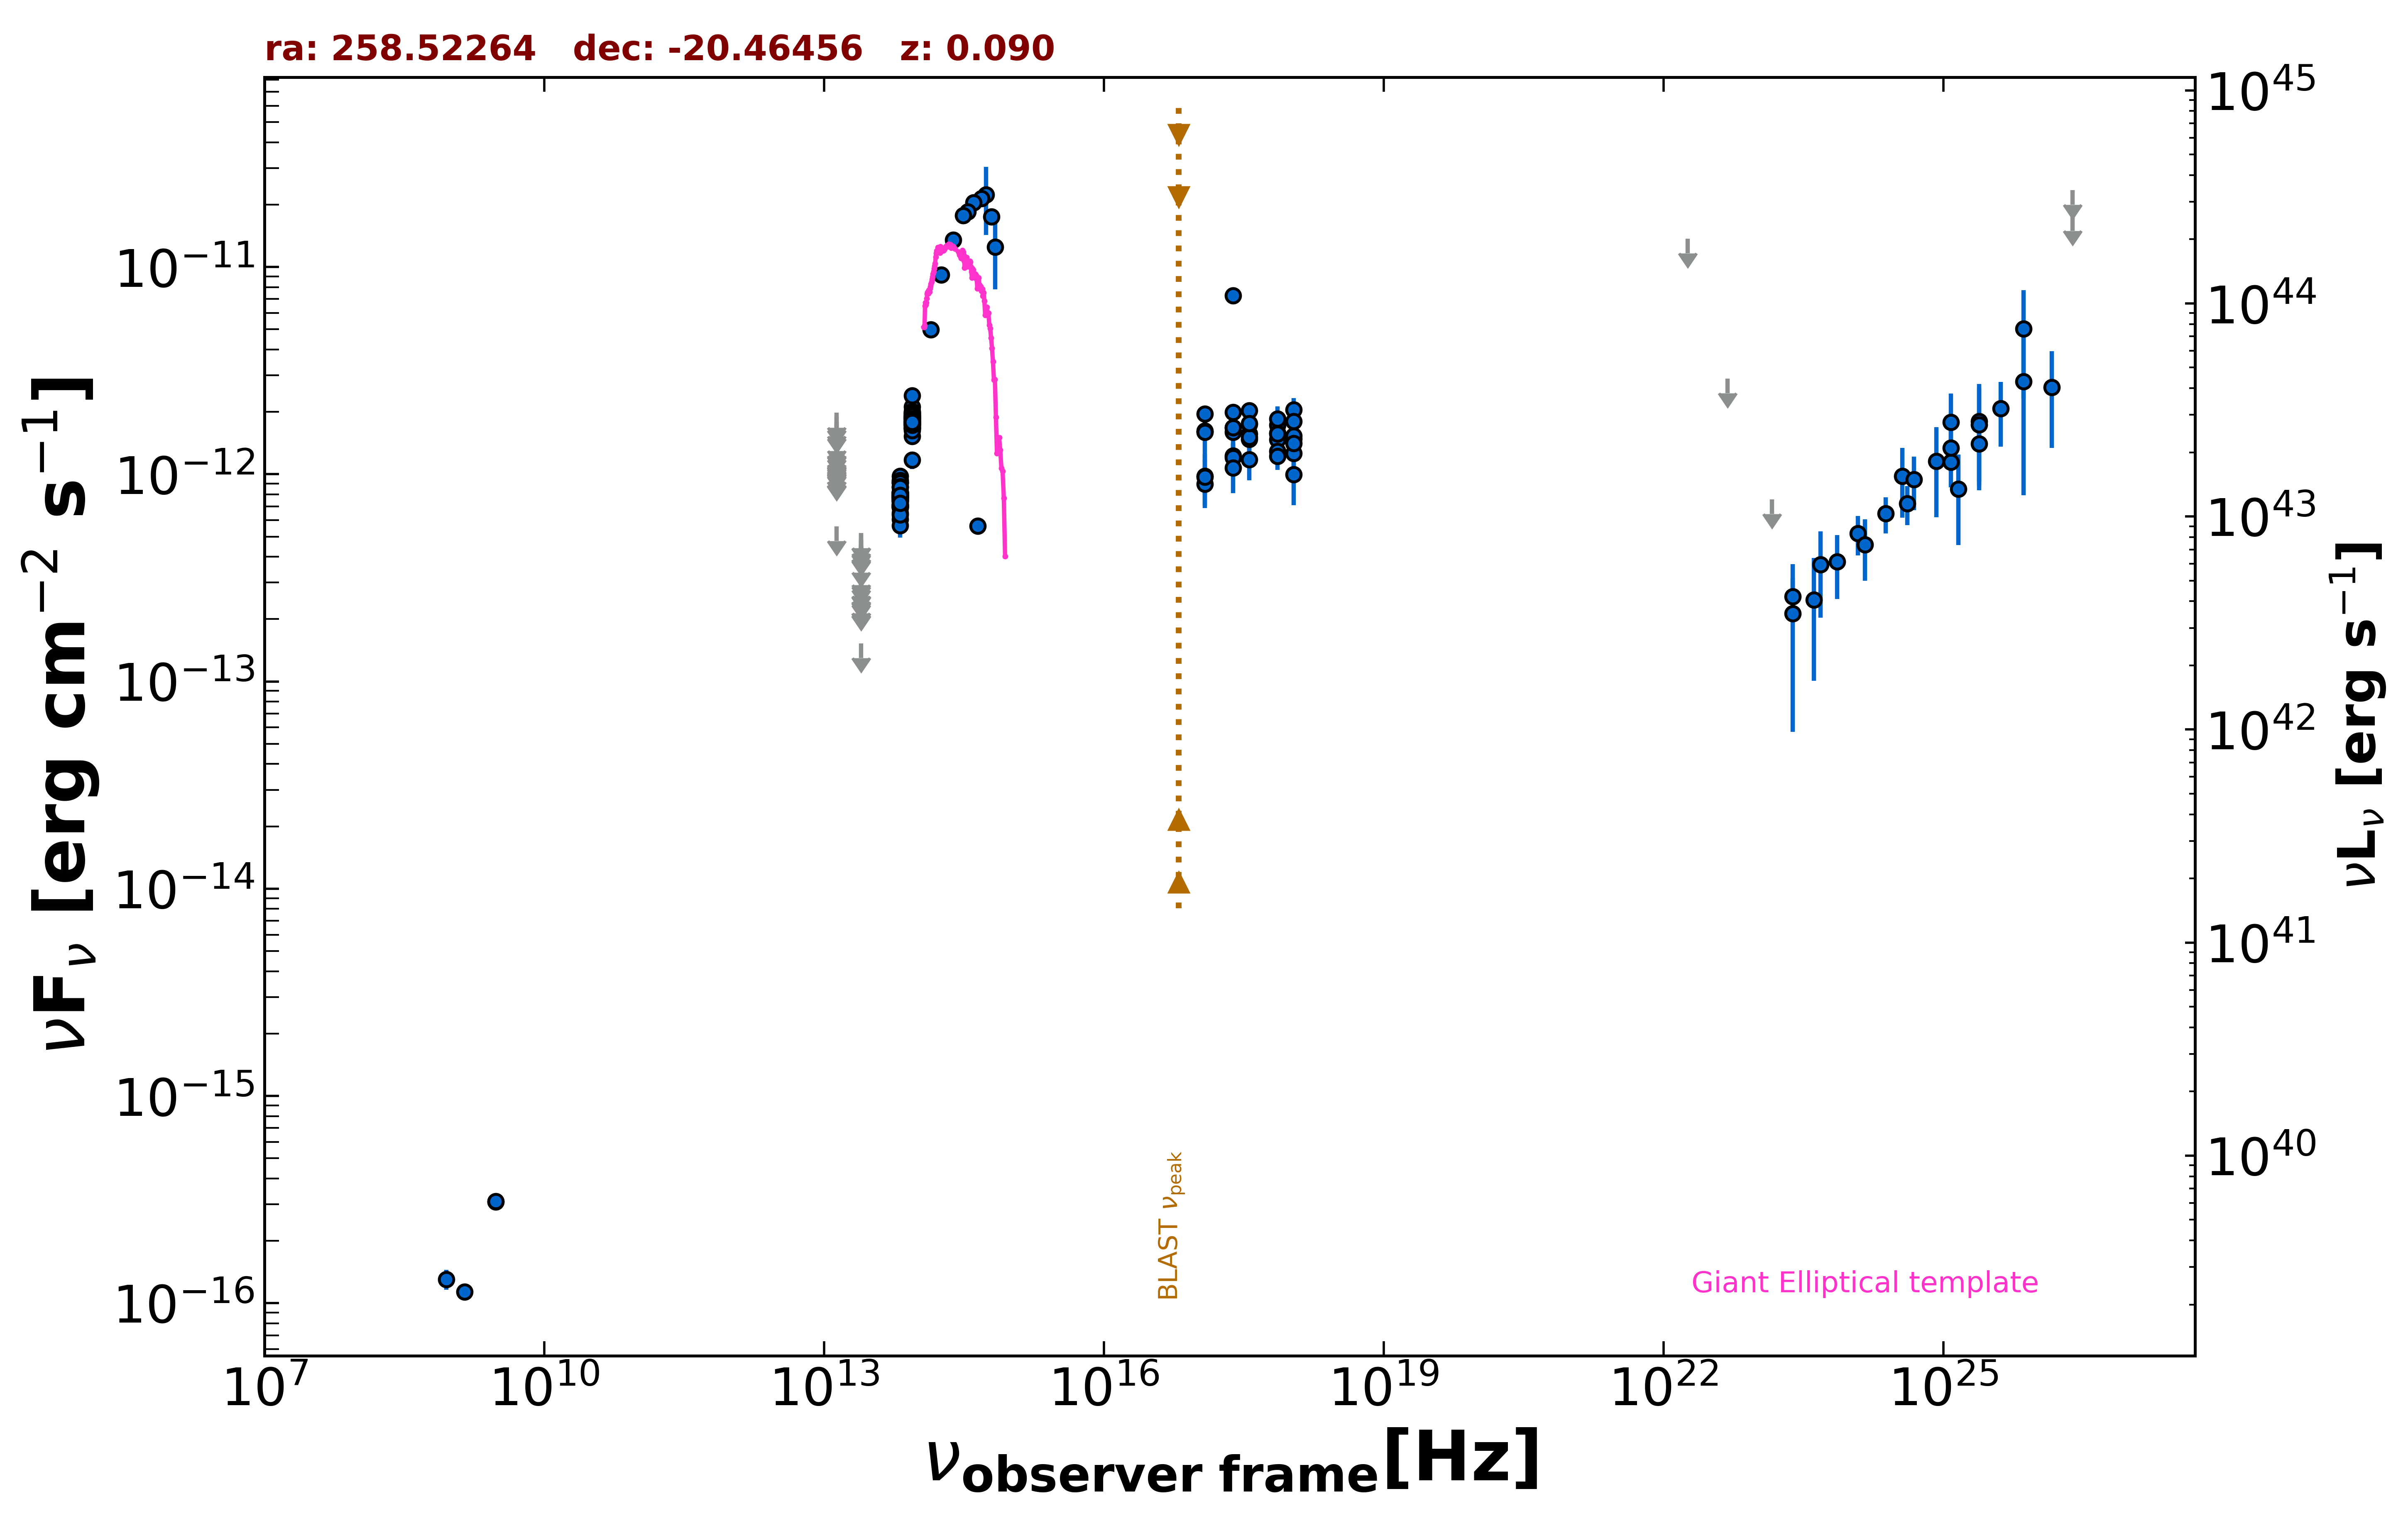

Source data for this figure (header and first rows):
freq., flux, err_flux, MJD_start, MJD_end, flag, catalog, reference
1.400e+09, 1.134e-16, 7.000e-18, 55000, 55000, , NVSS, Condon et al. 1998  AJ  115  1693
8.870e+08, 1.304e-16, 1.420e-17, 55000, 55000, , RACS, Hale et al. 2021  PASA  38  e058
3.000e+09, 3.087e-16, 8.950e-18, 55000, 55000, , VLASSQL, Gordon et al. 2021  ApJS  255  30
3.000e+09, 3.095e-16, 9.000e-18, 55000, 55000, , VLASSQL, Gordon et al. 2021  ApJS  255  30
2.418e+17, 7.275e-12, 6.535e-13, 55000, 55000, , RASS, Boller et al. 2016  A&A  103  1
2.418e+17, 1.676e-12, 7.100e-14, 57783, 58155, , 1OUSX, Giommi et al. in preparation
1.209e+17, 1.607e-12, 7.900e-14, 57783, 58155, , 1OUSX, Giommi et al. in preparation
3.627e+17, 1.745e-12, 6.200e-14, 57783, 58155, , 1OUSX, Giommi et al. in preparation
7.253e+17, 1.472e-12, 3.600e-14, 57783, 58155, , 1OUSX, Giommi et al. in preparation
1.088e+18, 1.480e-12, 6.800e-14, 57783, 58155, , 1OUSX, Giommi et al. in preparation
1.389e+14, 4.994e-12, 2.025e-13, 55000, 55000, , 2MASS, Skrutskie et al. 2006  AJ  131  1163
1.804e+14, 9.182e-12, 4.655e-13, 55000, 55000, , 2MASS, Skrutskie et al. 2006  AJ  131  1163
2.427e+14, 1.348e-11, 5.350e-13, 55000, 55000, , 2MASS, Skrutskie et al. 2006  AJ  131  1163
8.817e+13, 1.527e-12, 4.500e-15, 55000, 55000, , UNWISE, Schlafly et al. 2019  ApJS  240  30
6.517e+13, 6.051e-13, 5.150e-15, 55000, 55000, , UNWISE, Schlafly et al. 2019  ApJS  240  30
8.817e+13, 1.787e-12, 4.600e-14, 55000, 55000, , WISE, Wright et al. 2010  AJ  140  1868
6.517e+13, 7.660e-13, 2.260e-14, 55000, 55000, , WISE, Wright et al. 2010  AJ  140  1868
2.498e+13, 1.526e-13, 0.000e+00, 55000, 55000, UL, WISE, Wright et al. 2010  AJ  140  1868
1.363e+13, 5.602e-13, 0.000e+00, 55000, 55000, UL, WISE, Wright et al. 2010  AJ  140  1868
8.817e+13, 1.733e-12, 5.750e-14, 57090, 57090, , NEOWISE, Mainzer et al. 2014  ApJ  792  30
6.517e+13, 7.129e-13, 5.585e-14, 57090, 57090, , NEOWISE, Mainzer et al. 2014  ApJ  792  30
8.817e+13, 2.113e-12, 6.800e-14, 57628, 57628, , NEOWISE, Mainzer et al. 2014  ApJ  792  30
6.517e+13, 9.796e-13, 7.385e-14, 57628, 57628, , NEOWISE, Mainzer et al. 2014  ApJ  792  30
8.817e+13, 1.803e-12, 5.650e-14, 57628, 57628, , NEOWISE, Mainzer et al. 2014  ApJ  792  30
6.517e+13, 7.038e-13, 4.995e-14, 57628, 57628, , NEOWISE, Mainzer et al. 2014  ApJ  792  30
8.817e+13, 2.393e-12, 6.850e-14, 57822, 57822, , NEOWISE, Mainzer et al. 2014  ApJ  792  30
6.517e+13, 9.329e-13, 5.845e-14, 57822, 57822, , NEOWISE, Mainzer et al. 2014  ApJ  792  30
8.817e+13, 1.977e-12, 5.600e-14, 57822, 57822, , NEOWISE, Mainzer et al. 2014  ApJ  792  30
6.517e+13, 9.261e-13, 4.950e-14, 57822, 57822, , NEOWISE, Mainzer et al. 2014  ApJ  792  30
8.817e+13, 1.795e-12, 5.300e-14, 57822, 57822, , NEOWISE, Mainzer et al. 2014  ApJ  792  30
6.517e+13, 9.092e-13, 4.775e-14, 57822, 57822, , NEOWISE, Mainzer et al. 2014  ApJ  792  30
8.817e+13, 1.172e-12, 1.155e-13, 57822, 57822, , NEOWISE, Mainzer et al. 2014  ApJ  792  30
6.517e+13, 9.100e-13, 6.290e-14, 57822, 57822, , NEOWISE, Mainzer et al. 2014  ApJ  792  30
8.817e+13, 1.925e-12, 6.200e-14, 57989, 57989, , NEOWISE, Mainzer et al. 2014  ApJ  792  30
6.517e+13, 9.075e-13, 6.105e-14, 57989, 57989, , NEOWISE, Mainzer et al. 2014  ApJ  792  30
8.817e+13, 1.977e-12, 6.200e-14, 56729, 56729, , NEOWISE, Mainzer et al. 2014  ApJ  792  30
6.517e+13, 7.839e-13, 5.490e-14, 56729, 56729, , NEOWISE, Mainzer et al. 2014  ApJ  792  30
8.817e+13, 1.999e-12, 6.450e-14, 56728, 56728, , NEOWISE, Mainzer et al. 2014  ApJ  792  30
6.517e+13, 8.186e-13, 5.360e-14, 56728, 56728, , NEOWISE, Mainzer et al. 2014  ApJ  792  30
8.817e+13, 1.866e-12, 6.000e-14, 59284, 59284, , NEOWISE, Mainzer et al. 2014  ApJ  792  30
6.517e+13, 7.970e-13, 4.410e-14, 59284, 59284, , NEOWISE, Mainzer et al. 2014  ApJ  792  30
8.817e+13, 2.007e-12, 6.250e-14, 59648, 59648, , NEOWISE, Mainzer et al. 2014  ApJ  792  30
6.517e+13, 8.659e-13, 5.025e-14, 59648, 59648, , NEOWISE, Mainzer et al. 2014  ApJ  792  30
8.817e+13, 1.934e-12, 5.900e-14, 59812, 59812, , NEOWISE, Mainzer et al. 2014  ApJ  792  30
6.517e+13, 7.632e-13, 5.490e-14, 59812, 59812, , NEOWISE, Mainzer et al. 2014  ApJ  792  30
8.817e+13, 1.744e-12, 5.300e-14, 59812, 59812, , NEOWISE, Mainzer et al. 2014  ApJ  792  30
6.517e+13, 8.155e-13, 5.265e-14, 59812, 59812, , NEOWISE, Mainzer et al. 2014  ApJ  792  30
8.817e+13, 1.675e-12, 5.550e-14, 58352, 58352, , NEOWISE, Mainzer et al. 2014  ApJ  792  30
6.517e+13, 5.647e-13, 6.985e-14, 58352, 58352, , NEOWISE, Mainzer et al. 2014  ApJ  792  30
8.817e+13, 1.899e-12, 6.150e-14, 55266, 55266, , WISEME, Wright et al. 2010  AJ  140  1868
6.517e+13, 7.868e-13, 5.585e-14, 55266, 55266, , WISEME, Wright et al. 2010  AJ  140  1868
2.498e+13, 3.036e-13, 0.000e+00, 55266, 55266, UL, WISEME, Wright et al. 2010  AJ  140  1868
1.363e+13, 1.180e-12, 0.000e+00, 55266, 55266, UL, WISEME, Wright et al. 2010  AJ  140  1868
8.817e+13, 1.738e-12, 7.550e-14, 55266, 55266, , WISEME, Wright et al. 2010  AJ  140  1868
6.517e+13, 8.223e-13, 4.850e-14, 55266, 55266, , WISEME, Wright et al. 2010  AJ  140  1868
2.498e+13, 2.739e-13, 0.000e+00, 55266, 55266, UL, WISEME, Wright et al. 2010  AJ  140  1868
1.363e+13, 1.033e-12, 0.000e+00, 55266, 55266, UL, WISEME, Wright et al. 2010  AJ  140  1868
8.817e+13, 1.780e-12, 7.350e-14, 55266, 55266, , WISEME, Wright et al. 2010  AJ  140  1868
6.517e+13, 7.006e-13, 4.715e-14, 55266, 55266, , WISEME, Wright et al. 2010  AJ  140  1868
2.498e+13, 5.152e-13, 0.000e+00, 55266, 55266, UL, WISEME, Wright et al. 2010  AJ  140  1868
... 212 more rows
